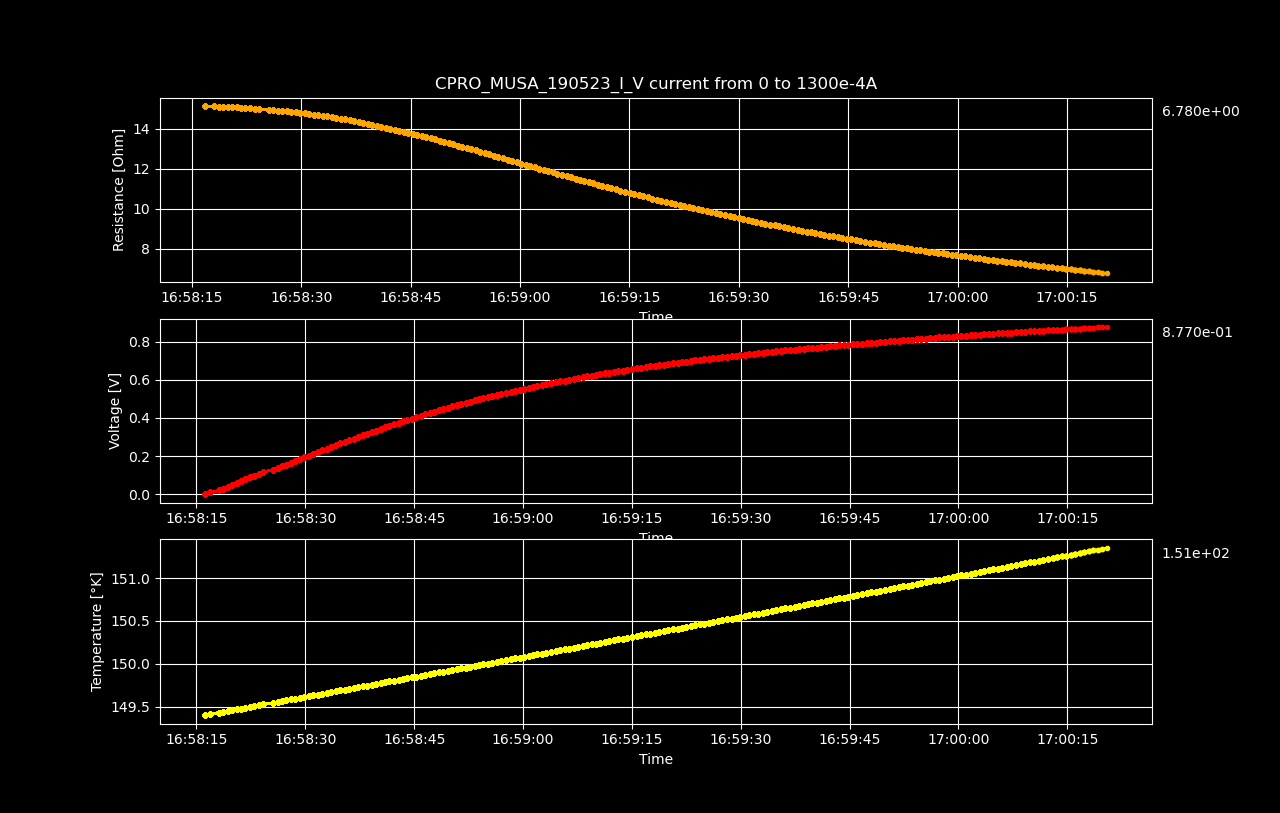

The data file committed next to this chart (first rows):
Datetime, Temperature [K], Voltage [V], Resistance [𝛀], Current Source [A], Electric Field [V/cm], Restivity [𝛀 cm], Current Density [A/cm2]
2023-05-19 16:58:16.186328, 149.4, 3.9160203e-06, inf, 0.0, 6.11878171875e-05, inf, 0.0
2023-05-19 16:58:16.811294, 149.4, 0.009889, 15.14, 0.0006533, 0.1545, 25.78, 0.005993
2023-05-19 16:58:18.056398, 149.4, 0.01975, 15.11, 0.001307, 0.3086, 25.74, 0.01199
2023-05-19 16:58:18.666670, 149.4, 0.02961, 15.11, 0.00196, 0.4627, 25.73, 0.01798
2023-05-19 16:58:19.292025, 149.4, 0.03944, 15.09, 0.002613, 0.6163, 25.71, 0.02397
2023-05-19 16:58:19.914311, 149.5, 0.04928, 15.09, 0.003266, 0.77, 25.69, 0.02997
2023-05-19 16:58:20.515882, 149.5, 0.05908, 15.07, 0.00392, 0.9231, 25.67, 0.03596
2023-05-19 16:58:21.129318, 149.5, 0.06888, 15.06, 0.004573, 1.076, 25.65, 0.04195
2023-05-19 16:58:21.731662, 149.5, 0.07864, 15.05, 0.005226, 1.229, 25.63, 0.04795
2023-05-19 16:58:22.341964, 149.5, 0.08839, 15.03, 0.005879, 1.381, 25.6, 0.05394
2023-05-19 16:58:22.978761, 149.5, 0.0981, 15.02, 0.006533, 1.533, 25.58, 0.05993
2023-05-19 16:58:23.596451, 149.5, 0.1078, 15, 0.007186, 1.684, 25.55, 0.06593
2023-05-19 16:58:24.200923, 149.5, 0.1175, 14.98, 0.007839, 1.835, 25.52, 0.07192
2023-05-19 16:58:25.552375, 149.5, 0.1269, 14.95, 0.008492, 1.983, 25.45, 0.07791
2023-05-19 16:58:26.173520, 149.6, 0.1365, 14.93, 0.009146, 2.133, 25.42, 0.08391
2023-05-19 16:58:26.777454, 149.6, 0.1461, 14.91, 0.009799, 2.283, 25.39, 0.0899
2023-05-19 16:58:27.393844, 149.6, 0.1556, 14.89, 0.01045, 2.432, 25.36, 0.09589
2023-05-19 16:58:27.998260, 149.6, 0.1651, 14.87, 0.01111, 2.58, 25.32, 0.1019
2023-05-19 16:58:28.622931, 149.6, 0.1746, 14.85, 0.01176, 2.728, 25.28, 0.1079
2023-05-19 16:58:29.249332, 149.6, 0.1839, 14.82, 0.01241, 2.874, 25.24, 0.1139
2023-05-19 16:58:29.853469, 149.6, 0.1933, 14.79, 0.01307, 3.02, 25.2, 0.1199
2023-05-19 16:58:30.464000, 149.6, 0.2026, 14.77, 0.01372, 3.166, 25.16, 0.1259
2023-05-19 16:58:31.087197, 149.6, 0.2118, 14.74, 0.01437, 3.309, 25.1, 0.1319
2023-05-19 16:58:31.710249, 149.6, 0.221, 14.71, 0.01503, 3.453, 25.05, 0.1378
2023-05-19 16:58:32.324054, 149.6, 0.2302, 14.68, 0.01568, 3.596, 25, 0.1438
2023-05-19 16:58:32.931633, 149.7, 0.2392, 14.65, 0.01633, 3.737, 24.94, 0.1498
2023-05-19 16:58:33.556925, 149.7, 0.2482, 14.61, 0.01698, 3.878, 24.89, 0.1558
2023-05-19 16:58:34.181287, 149.7, 0.2572, 14.58, 0.01764, 4.018, 24.83, 0.1618
2023-05-19 16:58:34.808459, 149.7, 0.266, 14.54, 0.01829, 4.156, 24.76, 0.1678
2023-05-19 16:58:35.427585, 149.7, 0.2748, 14.5, 0.01894, 4.293, 24.7, 0.1738
2023-05-19 16:58:36.027725, 149.7, 0.2835, 14.47, 0.0196, 4.43, 24.64, 0.1798
2023-05-19 16:58:36.661167, 149.7, 0.2921, 14.42, 0.02025, 4.564, 24.56, 0.1858
2023-05-19 16:58:37.286302, 149.7, 0.3006, 14.38, 0.0209, 4.698, 24.49, 0.1918
2023-05-19 16:58:37.904831, 149.7, 0.3091, 14.34, 0.02156, 4.83, 24.42, 0.1978
2023-05-19 16:58:38.505033, 149.7, 0.3175, 14.29, 0.02221, 4.96, 24.34, 0.2038
2023-05-19 16:58:39.117744, 149.8, 0.3258, 14.25, 0.02286, 5.091, 24.27, 0.2098
2023-05-19 16:58:39.745488, 149.8, 0.334, 14.2, 0.02352, 5.219, 24.19, 0.2158
2023-05-19 16:58:40.368157, 149.8, 0.3421, 14.15, 0.02417, 5.345, 24.11, 0.2218
2023-05-19 16:58:40.979951, 149.8, 0.3502, 14.11, 0.02482, 5.472, 24.03, 0.2277
2023-05-19 16:58:41.595267, 149.8, 0.358, 14.05, 0.02548, 5.594, 23.93, 0.2337
2023-05-19 16:58:42.208003, 149.8, 0.366, 14.01, 0.02613, 5.718, 23.85, 0.2397
2023-05-19 16:58:42.839610, 149.8, 0.3737, 13.95, 0.02678, 5.839, 23.76, 0.2457
2023-05-19 16:58:43.461716, 149.8, 0.3813, 13.9, 0.02744, 5.958, 23.67, 0.2517
2023-05-19 16:58:44.066642, 149.8, 0.3889, 13.85, 0.02809, 6.077, 23.58, 0.2577
2023-05-19 16:58:44.667044, 149.8, 0.3965, 13.8, 0.02874, 6.196, 23.49, 0.2637
2023-05-19 16:58:45.276158, 149.9, 0.404, 13.74, 0.0294, 6.313, 23.41, 0.2697
2023-05-19 16:58:45.902022, 149.9, 0.4115, 13.69, 0.03005, 6.429, 23.32, 0.2757
2023-05-19 16:58:46.532096, 149.9, 0.4187, 13.64, 0.0307, 6.543, 23.23, 0.2817
2023-05-19 16:58:47.158473, 149.9, 0.4258, 13.58, 0.03136, 6.654, 23.13, 0.2877
2023-05-19 16:58:47.767868, 149.9, 0.4329, 13.52, 0.03201, 6.763, 23.03, 0.2937
2023-05-19 16:58:48.383740, 149.9, 0.4398, 13.46, 0.03266, 6.872, 22.93, 0.2997
2023-05-19 16:58:49.010290, 149.9, 0.4466, 13.4, 0.03332, 6.978, 22.83, 0.3057
2023-05-19 16:58:49.633449, 149.9, 0.4533, 13.34, 0.03397, 7.083, 22.73, 0.3116
2023-05-19 16:58:50.248294, 149.9, 0.46, 13.29, 0.03462, 7.187, 22.63, 0.3176
2023-05-19 16:58:50.856749, 149.9, 0.4665, 13.22, 0.03528, 7.288, 22.52, 0.3236
2023-05-19 16:58:51.465899, 149.9, 0.4729, 13.16, 0.03593, 7.389, 22.42, 0.3296
2023-05-19 16:58:52.080342, 150, 0.4793, 13.1, 0.03658, 7.489, 22.31, 0.3356
2023-05-19 16:58:52.709245, 150, 0.4855, 13.04, 0.03724, 7.585, 22.2, 0.3416
2023-05-19 16:58:53.318692, 150, 0.4916, 12.98, 0.03789, 7.682, 22.1, 0.3476
2023-05-19 16:58:53.922330, 150, 0.4977, 12.91, 0.03854, 7.776, 21.99, 0.3536
... 140 more rows
